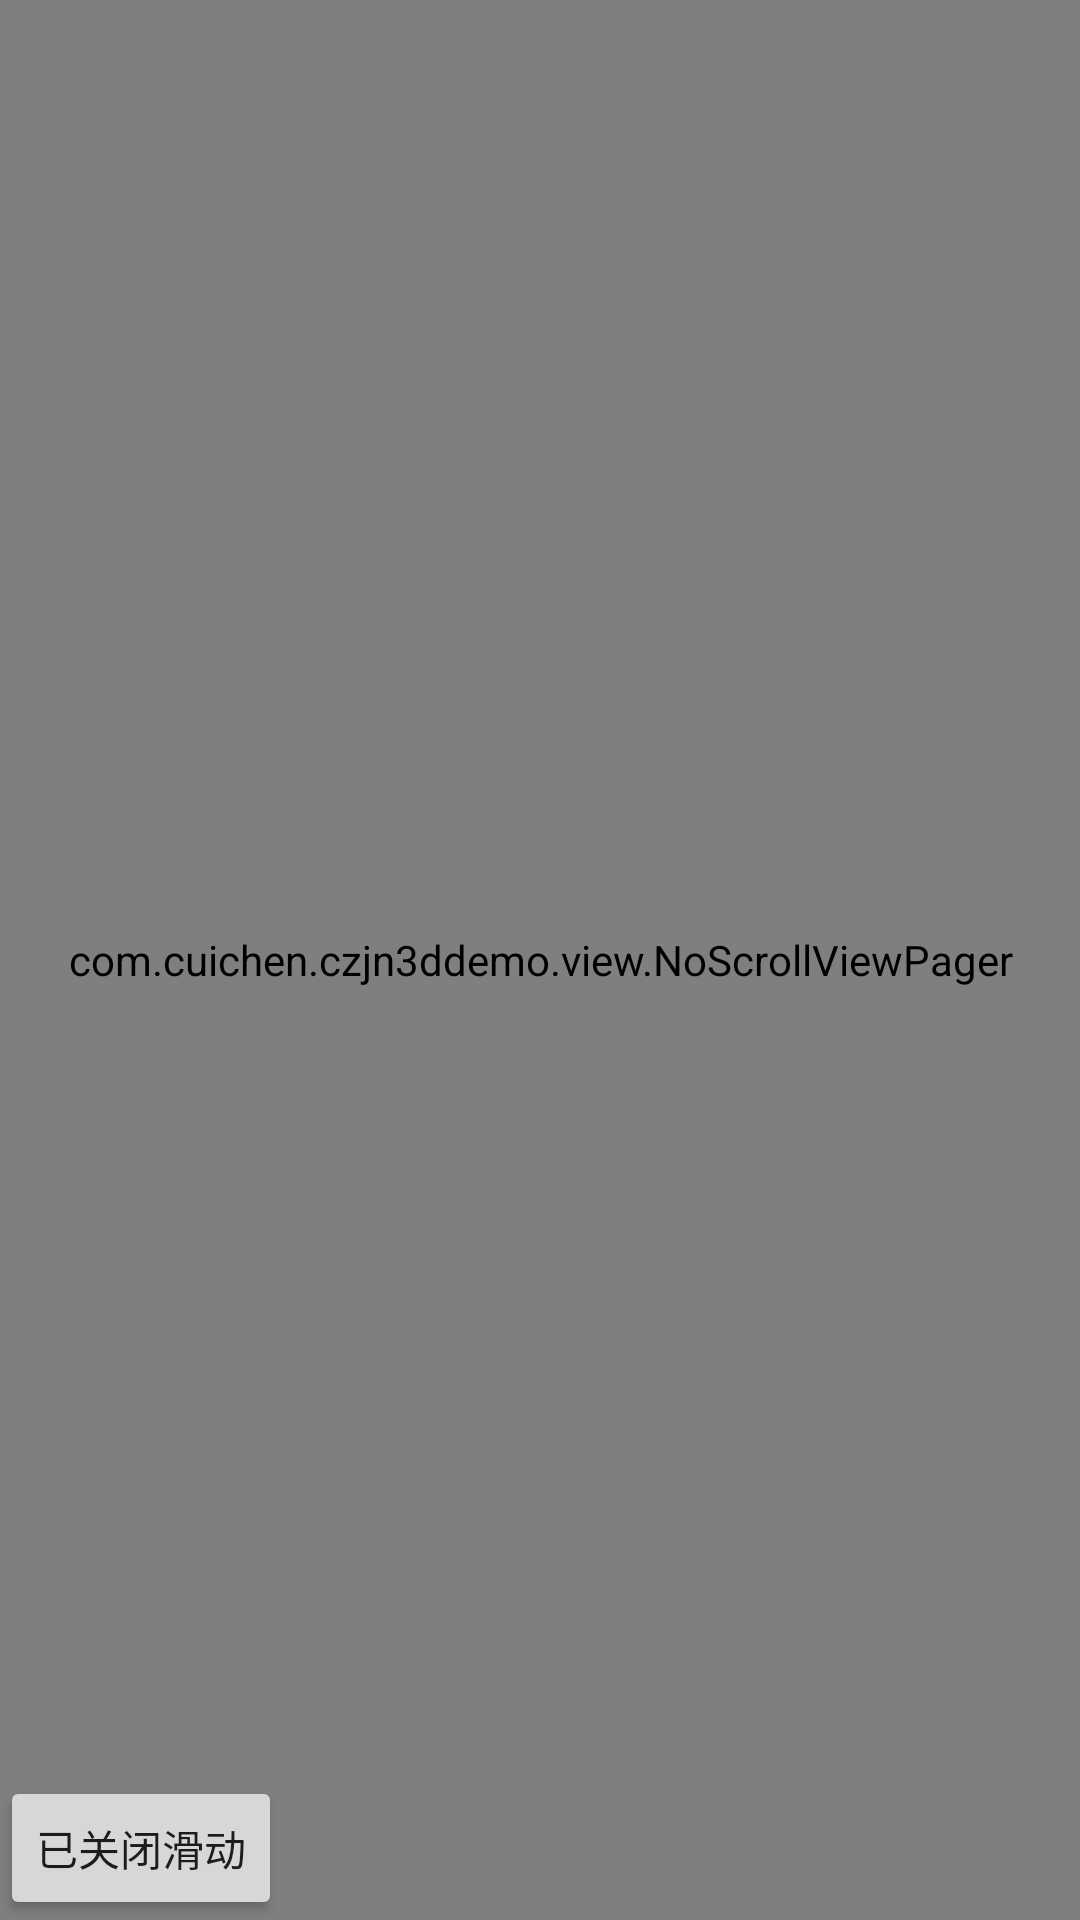

This screen was rendered from an Android layout file. Write that file and the resources it references.
<!-- AndroidManifest.xml: application theme AppTheme -->
<!-- res/layout/activity_viewpager.xml -->
<?xml version="1.0" encoding="utf-8"?>
<RelativeLayout xmlns:android="http://schemas.android.com/apk/res/android"
    xmlns:tools="http://schemas.android.com/tools"
    android:layout_width="match_parent"
    android:layout_height="match_parent">

    <android.support.v7.widget.AppCompatButton
        android:layout_width="wrap_content"
        android:layout_height="wrap_content"
        android:text="已关闭滑动"
        android:id="@+id/btn"
        android:layout_alignParentBottom="true"
        tools:ignore="HardcodedText" />

<com.cuichen.czjn3ddemo.view.NoScrollViewPager
    android:id="@+id/vvp"
    android:layout_width="match_parent"
    android:layout_height="match_parent"/>

</RelativeLayout>
<!-- resources referenced by this layout -->
<resources>
  <style name="AppTheme" parent="Theme.AppCompat.Light.NoActionBar">
          
          <item name="colorPrimary">@color/colorPrimary</item>
          <item name="colorPrimaryDark">@color/colorPrimaryDark</item>
          <item name="colorAccent">@color/colorAccent</item>
      </style>
  <color name="colorPrimary">#222222</color>
  <color name="colorPrimaryDark">#222222</color>
  <color name="colorAccent">#222222</color>
</resources>
